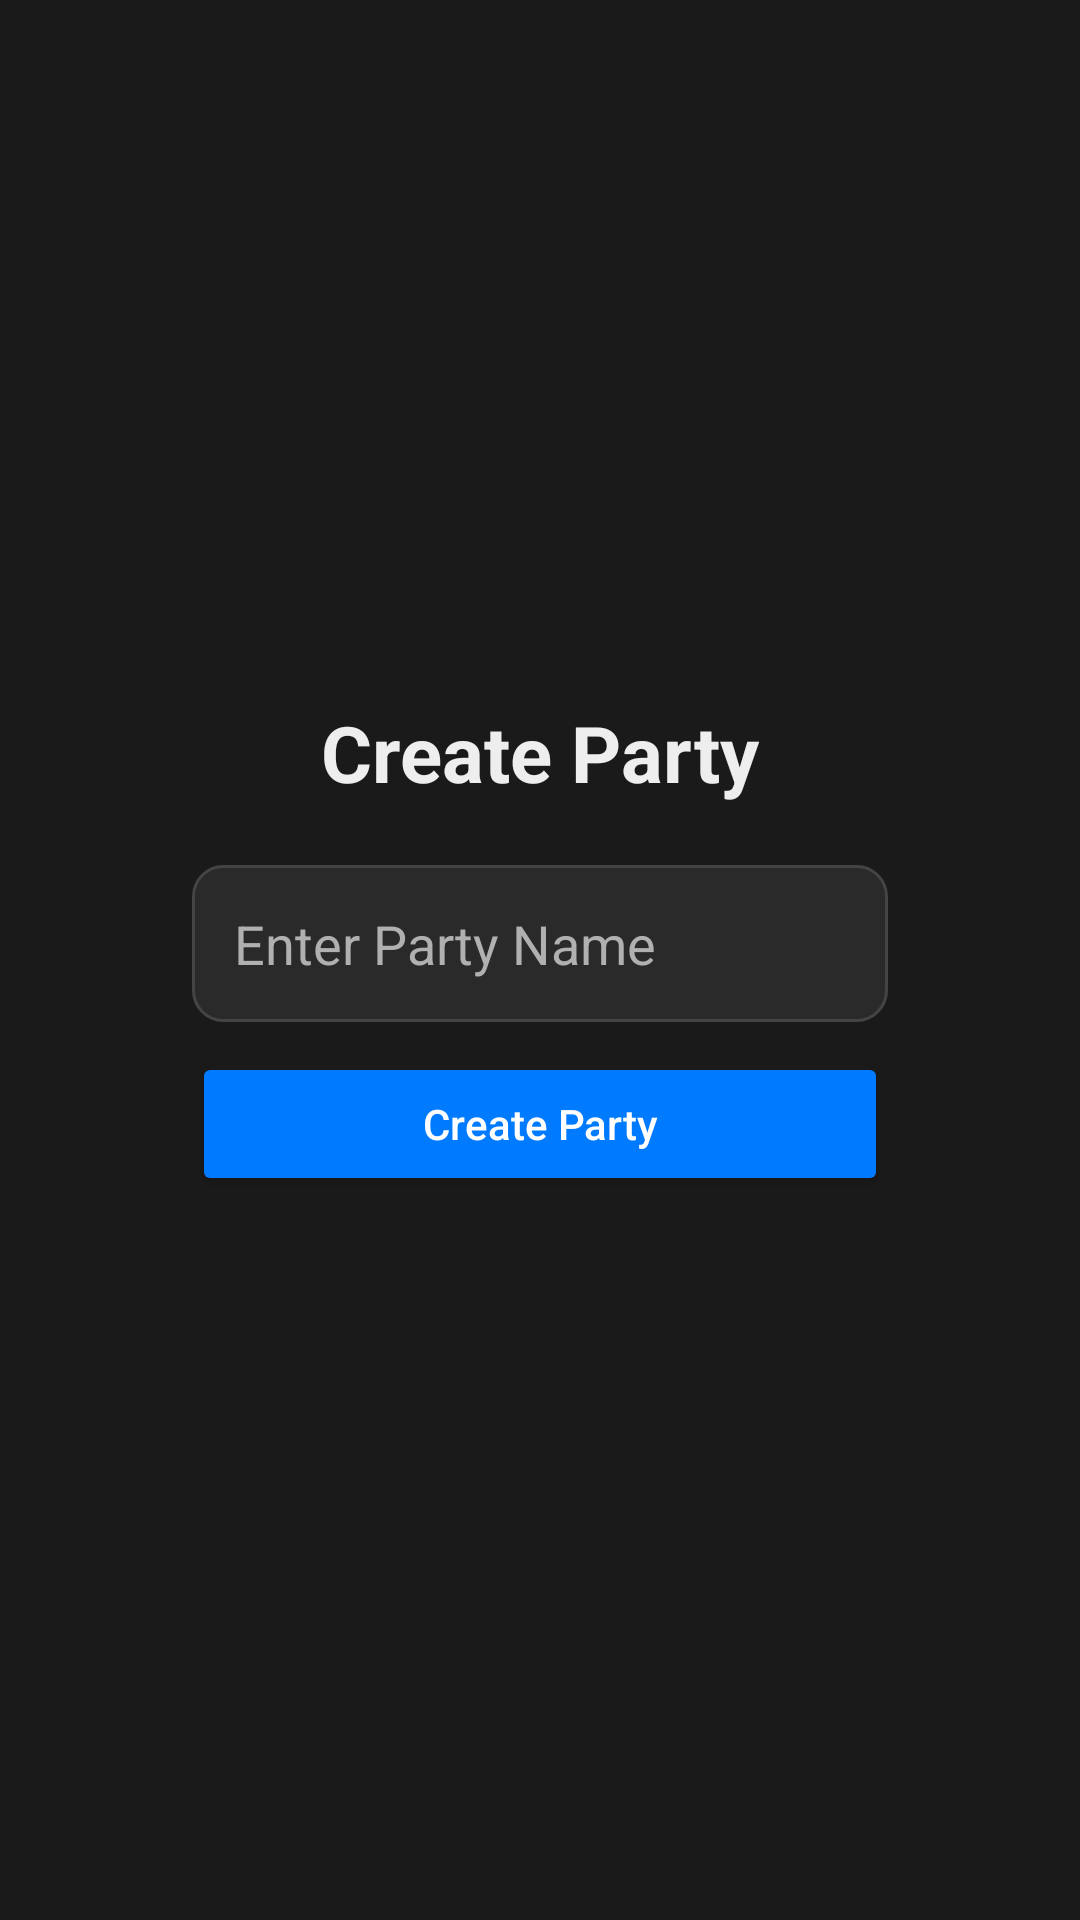

Here is an Android app screen rendered from its layout file. Give the layout XML and the strings, colors and styles it references.
<!-- AndroidManifest.xml: application theme Theme.DieSpy -->
<!-- res/layout/fragment_create_party.xml -->
<?xml version="1.0" encoding="utf-8"?>
<androidx.constraintlayout.widget.ConstraintLayout
    xmlns:android="http://schemas.android.com/apk/res/android"
    xmlns:app="http://schemas.android.com/apk/res-auto"
    xmlns:tools="http://schemas.android.com/tools"
    android:layout_width="match_parent"
    android:layout_height="match_parent"
    android:background="@color/dark_background"
    tools:context=".ui.create_party.CreatePartyFragment">

    <LinearLayout
        android:layout_width="0dp"
        android:layout_height="wrap_content"
        android:layout_marginHorizontal="40dp"
        android:gravity="center"
        android:orientation="vertical"
        android:padding="24dp"
        app:layout_constraintBottom_toBottomOf="parent"
        app:layout_constraintEnd_toEndOf="parent"
        app:layout_constraintStart_toStartOf="parent"
        app:layout_constraintTop_toTopOf="parent"
        app:layout_constraintVertical_bias="0.5">

        <TextView
            android:id="@+id/createPartyTitle"
            android:layout_width="wrap_content"
            android:layout_height="wrap_content"
            android:layout_marginBottom="20dp"
            android:text="Create Party"
            android:textColor="@color/text_white"
            android:textSize="26sp"
            android:textStyle="bold" />

        <TextView
            android:id="@+id/createPartyErrorMessage"
            android:layout_width="match_parent"
            android:layout_height="wrap_content"
            android:layout_marginBottom="12dp"
            android:text=""
            android:textAlignment="center"
            android:textColor="@color/red"
            android:textSize="14sp"
            android:visibility="gone" />

        <EditText
            android:id="@+id/partyNameInput"
            android:layout_width="match_parent"
            android:layout_height="wrap_content"
            android:layout_marginBottom="10dp"
            android:background="@drawable/edit_text_bg"
            android:hint="Enter Party Name"
            android:inputType="text"
            android:padding="14dp"
            android:textColor="@color/text_white"
            android:textColorHint="@color/light_gray" />

        <Button
            android:id="@+id/createPartyButton"
            android:layout_width="match_parent"
            android:layout_height="wrap_content"
            android:layout_marginBottom="8dp"
            android:backgroundTint="@color/primary_accent"
            android:padding="14dp"
            android:text="Create Party"
            android:textAllCaps="false"
            android:textColor="@color/white" />
    </LinearLayout>

</androidx.constraintlayout.widget.ConstraintLayout>
<!-- resources referenced by this layout -->
<resources>
  <color name="dark_background">#1A1A1A</color>
  <color name="light_gray">#B0B0B0</color>
  <color name="primary_accent">#007AFF</color>
  <color name="red">#F44336</color>
  <color name="text_white">#EEEEEE</color>
  <color name="white">#FFFFFFFF</color>
  <!-- drawable edit_text_bg (drawable) -->
  <shape xmlns:android="http://schemas.android.com/apk/res/android"
      android:shape="rectangle">
  
      <solid android:color="#2A2A2A"/>
      <stroke android:width="1dp" android:color="#444444"/>
      <corners android:radius="10dp"/>
  </shape>
  <style name="Theme.DieSpy" parent="Theme.Material3.DayNight.NoActionBar">
          <item name="colorPrimary">@color/primary_accent</item>
          <item name="colorSecondary">@color/secondary_accent</item>
          <item name="android:statusBarColor">@color/dark_background</item>
          <item name="android:windowBackground">@color/dark_background</item>
          <item name="android:textColor">@color/text_white</item>
      </style>
  <color name="secondary_accent">#FF3B30</color>
</resources>
